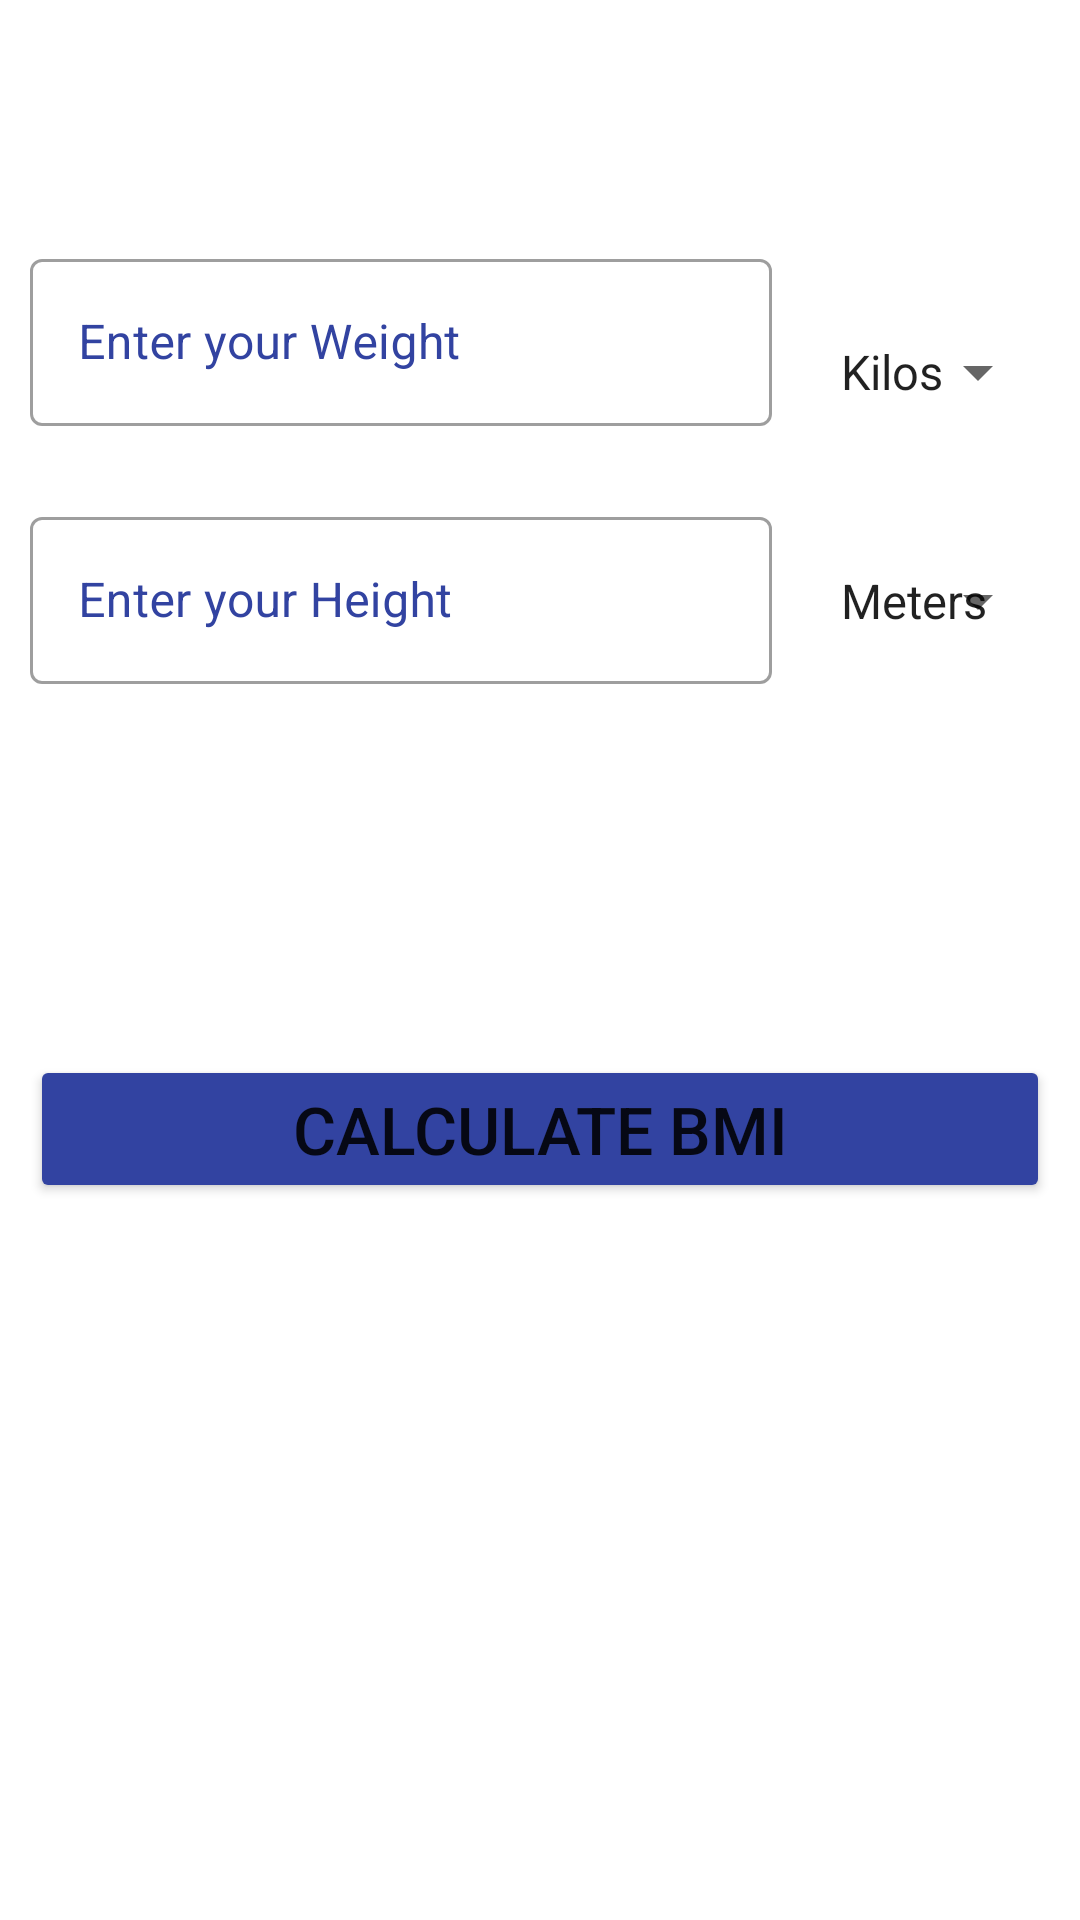

Layout XML and referenced resources for this Android screen:
<!-- AndroidManifest.xml: activity theme toolBarTheme -->
<!-- res/layout/activity_bmi.xml -->
<?xml version="1.0" encoding="utf-8"?>
<androidx.constraintlayout.widget.ConstraintLayout xmlns:android="http://schemas.android.com/apk/res/android"
    xmlns:app="http://schemas.android.com/apk/res-auto"
    xmlns:tools="http://schemas.android.com/tools"
    android:layout_width="match_parent"
    android:layout_height="match_parent"
    android:padding="10dp"
    tools:context=".BMIActivity">

    <androidx.appcompat.widget.Toolbar
        android:id="@+id/bmiToolbar"
        android:layout_width="match_parent"
        android:layout_height="?android:attr/actionBarSize"
        android:theme="@style/toolBarTheme"
        app:layout_constraintTop_toTopOf="parent"/>

    <LinearLayout
        android:id="@+id/llWeight"
        android:layout_width="match_parent"
        android:layout_height="wrap_content"
        android:layout_marginBottom="40dp"
        android:orientation="horizontal"
        android:layout_marginTop="15dp"
        app:layout_constraintTop_toBottomOf="@id/bmiToolbar">

        <com.google.android.material.textfield.TextInputLayout
            android:id="@+id/tiWeight"
            android:layout_width="0dp"
            android:layout_height="wrap_content"
            android:layout_weight="3"
            android:layout_marginEnd="10dp"
            android:layout_marginBottom="10dp"
            android:paddingBottom="15dp"
            android:hint="Enter your Weight"
            app:endIconMode="clear_text"
            style="@style/Widget.MaterialComponents.TextInputLayout.OutlinedBox"
            android:textColorHint="@color/baseColor">

            <com.google.android.material.textfield.TextInputEditText
                android:id="@+id/etWeight"
                android:layout_width="match_parent"
                android:layout_height="match_parent"
                android:inputType="numberDecimal|numberSigned" />

        </com.google.android.material.textfield.TextInputLayout>

        <Spinner
            android:id="@+id/weightSpinner"
            android:layout_width="0dp"
            android:layout_height="match_parent"
            android:layout_weight="1"
            android:padding="5dp"
            android:entries="@array/weightUnit"/>

    </LinearLayout>

    <LinearLayout
        android:id="@+id/llHeight"
        android:layout_width="0dp"
        android:layout_height="wrap_content"
        app:layout_constraintTop_toBottomOf="@id/llWeight"
        app:layout_constraintStart_toStartOf="parent"
        app:layout_constraintEnd_toEndOf="parent">

        <com.google.android.material.textfield.TextInputLayout
            android:id="@+id/tiHeight"
            style="@style/Widget.MaterialComponents.TextInputLayout.OutlinedBox"
            android:layout_width="0dp"
            android:layout_height="wrap_content"
            android:layout_marginEnd="10dp"
            android:layout_weight="3"
            android:paddingBottom="15dp"
            app:endIconMode="clear_text"
            android:hint="Enter your Height"
            android:textColorHint="@color/baseColor">

            <com.google.android.material.textfield.TextInputEditText
                android:id="@+id/etHeight"
                android:layout_width="match_parent"
                android:layout_height="match_parent"
                android:inputType="numberDecimal" />

        </com.google.android.material.textfield.TextInputLayout>

        <Spinner
            android:id="@+id/heightSpinner"
            android:layout_width="0dp"
            android:layout_height="60dp"
            android:layout_weight="1"
            android:padding="5dp"
            android:entries="@array/HeightUnit" />
    </LinearLayout>

    <LinearLayout
        android:id="@+id/llResult"
        android:layout_width="match_parent"
        android:layout_height="wrap_content"
        android:layout_marginTop="15dp"
        android:gravity="center"
        android:visibility="invisible"
        tools:visibility="visible"
        android:orientation="vertical"
        app:layout_constraintTop_toBottomOf="@id/llHeight">

        <TextView
            android:id="@+id/bmiResultText"
            android:layout_width="wrap_content"
            android:layout_height="wrap_content"
            android:layout_gravity="center"
            android:padding="5dp"
            android:textColor="@color/baseColor"
            android:textStyle="bold"
            android:textAllCaps="true"
            android:textSize="22sp"
            tools:text="your bmi is 22.5"/>
        <TextView
            android:id="@+id/adviceText"
            android:layout_width="wrap_content"
            android:layout_height="wrap_content"
            android:layout_gravity="center"
            android:padding="5dp"
            android:textSize="22sp"
            tools:text="you are over-weight. You should eat more of fruits and vegetables"/>

    </LinearLayout>

    <Button
        android:id="@+id/btnSubmit"
        android:layout_width="match_parent"
        android:layout_height="wrap_content"
        android:layout_marginTop="15dp"
        android:backgroundTint="@color/baseColor"
        android:text="calculate BMI"
        android:textSize="22sp"
        app:layout_constraintTop_toBottomOf="@id/llResult"/>

</androidx.constraintlayout.widget.ConstraintLayout>
<!-- resources referenced by this layout -->
<resources>
  <string-array name="HeightUnit">
          <item>Meters</item>
          <item>Feet</item>
      </string-array>
  <string-array name="weightUnit">
          <item>Kilos</item>
          <item>Pounds</item>
      </string-array>
  <color name="baseColor">#3243A1</color>
  <style name="toolBarTheme" parent="Theme.MaterialComponents.DayNight.NoActionBar">
          <item name="colorPrimary">@color/baseColor</item>
          <item name="windowActionBar">false</item>
          <item name="windowNoTitle">true</item>
      </style>
</resources>
